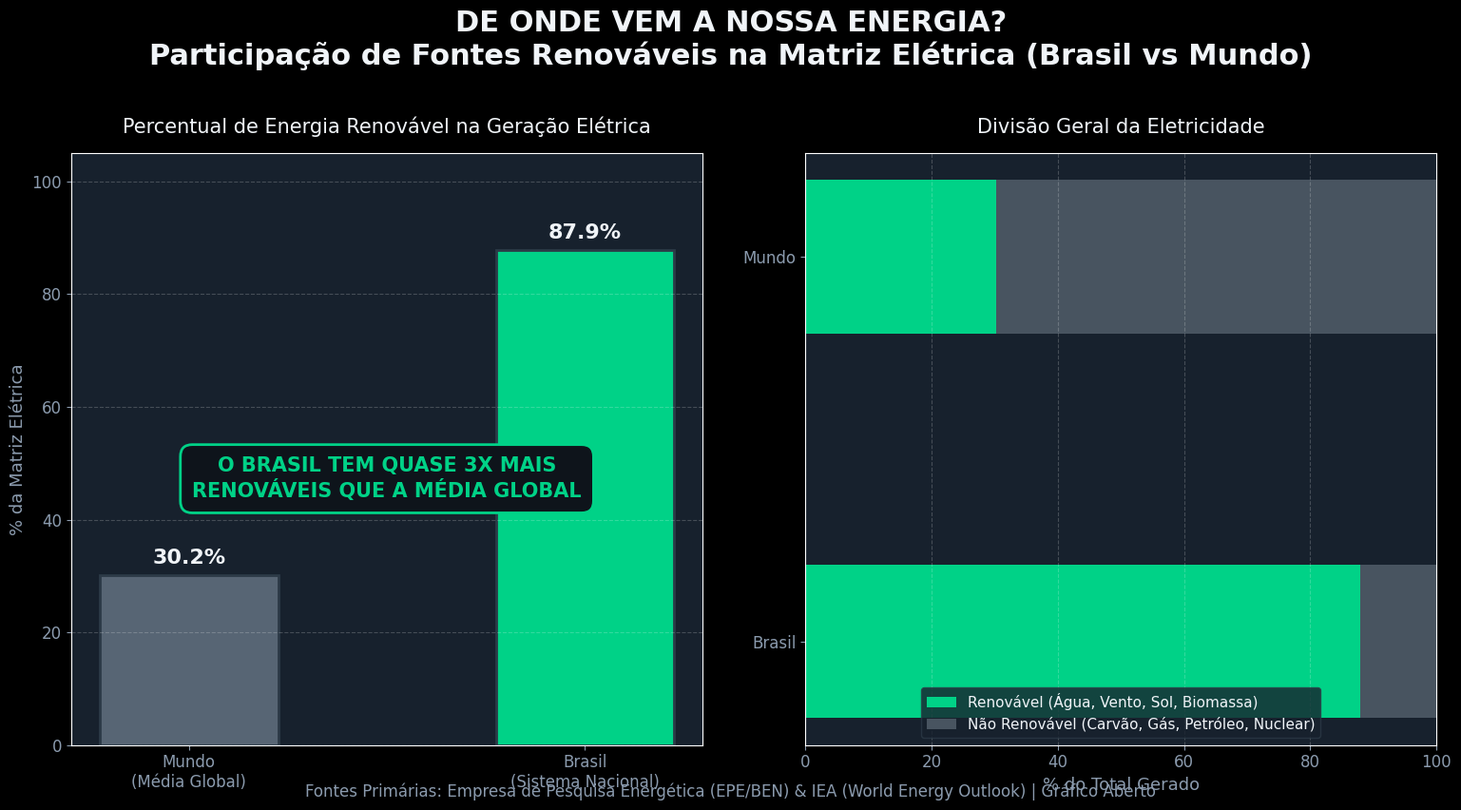

Reproduce this figure in Python. (Note: this script raises an exception after producing the figure.)
import matplotlib.pyplot as plt
import numpy as np

plt.style.use('dark_background')
plt.rcParams['font.sans-serif'] = 'DejaVu Sans'
plt.rcParams['font.family'] = 'sans-serif'
plt.rcParams['figure.dpi'] = 150

BG_COLOR = '#0E141B'
CARD_COLOR = '#17212D'
TEXT_MAIN = '#F0F4F8'
TEXT_MUTED = '#8B9BAE'
ACCENT_GREEN = '#00D287'
ACCENT_BLUE = '#2E86DE'
ACCENT_CYAN = '#00CEC9'
ACCENT_YELLOW = '#FDCB6E'
ACCENT_CORAL = '#FF5A5F'

def save_fig(fig, path):
    fig.patch.set_facecolor(BG_COLOR)
    plt.tight_layout(pad=3.0)
    plt.savefig(path, facecolor=BG_COLOR, edgecolor='none', bbox_inches='tight')
    plt.close(fig)
    print(f"Salvo: {path}")

# ==========================================
# CENA 1: Brasil vs Mundo na Eletricidade Renovável
# ==========================================
def make_scene1():
    fig, (ax1, ax2) = plt.subplots(1, 2, figsize=(16, 9), facecolor=BG_COLOR)
    fig.suptitle('DE ONDE VEM A NOSSA ENERGIA?\nParticipação de Fontes Renováveis na Matriz Elétrica (Brasil vs Mundo)', 
                 fontsize=22, fontweight='bold', color=TEXT_MAIN, y=0.96)
    
    # Gráfico 1: Barras comparativas
    labels = ['Mundo\n(Média Global)', 'Brasil\n(Sistema Nacional)']
    vals = [30.2, 87.9]
    colors = ['#576574', ACCENT_GREEN]
    bars = ax1.bar(labels, vals, color=colors, width=0.45, edgecolor='#2C3A47', lw=2)
    ax1.set_title('Percentual de Energia Renovável na Geração Elétrica', fontsize=15, color=TEXT_MAIN, pad=15)
    ax1.set_ylabel('% da Matriz Elétrica', color=TEXT_MUTED, fontsize=13)
    ax1.set_ylim(0, 105)
    ax1.set_facecolor(CARD_COLOR)
    ax1.grid(axis='y', linestyle='--', alpha=0.2, color='#FFFFFF')
    ax1.tick_params(colors=TEXT_MUTED, labelsize=12)
    for b in bars:
        yval = b.get_height()
        ax1.text(b.get_x() + b.get_width()/2.0, yval + 2, f'{yval:.1f}%', ha='center', 
                 color=TEXT_MAIN, fontsize=16, fontweight='bold')
    ax1.text(0.5, 0.45, 'O BRASIL TEM QUASE 3X MAIS\nRENOVÁVEIS QUE A MÉDIA GLOBAL', ha='center', va='center', 
             transform=ax1.transAxes, fontsize=15, fontweight='bold', color=ACCENT_GREEN,
             bbox=dict(boxstyle='round,pad=0.6', facecolor='#0E141B', edgecolor=ACCENT_GREEN, lw=2))
        
    # Gráfico 2: Composição Renovável vs Não Renovável
    categories = ['Brasil', 'Mundo']
    renovaveis = [87.9, 30.2]
    fossil = [12.1, 69.8]
    ax2.barh(categories, renovaveis, color=ACCENT_GREEN, label='Renovável (Água, Vento, Sol, Biomassa)', height=0.4)
    ax2.barh(categories, fossil, left=renovaveis, color='#485460', label='Não Renovável (Carvão, Gás, Petróleo, Nuclear)', height=0.4)
    ax2.set_title('Divisão Geral da Eletricidade', fontsize=15, color=TEXT_MAIN, pad=15)
    ax2.set_xlabel('% do Total Gerado', color=TEXT_MUTED, fontsize=13)
    ax2.set_xlim(0, 100)
    ax2.set_facecolor(CARD_COLOR)
    ax2.grid(axis='x', linestyle='--', alpha=0.2, color='#FFFFFF')
    ax2.tick_params(colors=TEXT_MUTED, labelsize=12)
    ax2.legend(loc='lower center', frameon=True, facecolor=CARD_COLOR, edgecolor='#2C3A47', labelcolor=TEXT_MAIN, fontsize=11)
    
    fig.text(0.5, 0.04, 'Fontes Primárias: Empresa de Pesquisa Energética (EPE/BEN) & IEA (World Energy Outlook) | Gráfico Aberto', 
             ha='center', fontsize=12, color=TEXT_MUTED)
    save_fig(fig, 'videos/PILOTO-003/assets/scene1.png')

# ==========================================
# CENA 2: A Matriz Elétrica Brasileira Detalhada
# ==========================================
def make_scene2():
    fig, (ax1, ax2) = plt.subplots(1, 2, figsize=(16, 9), facecolor=BG_COLOR)
    fig.suptitle('COMO O BRASIL GERA SUA ELETRICIDADE?\nComposição Detalhada da Matriz Elétrica Nacional', 
                 fontsize=22, fontweight='bold', color=TEXT_MAIN, y=0.96)
    
    # Gráfico 1: Barras detalhadas por fonte
    sources = ['Hidrelétrica', 'Eólica\n(Vento)', 'Biomassa\n(Cana)', 'Solar\n(Sol)', 'Fósseis / Outras']
    shares = [58.0, 14.8, 8.4, 6.7, 12.1]
    colors = [ACCENT_BLUE, ACCENT_CYAN, ACCENT_GREEN, ACCENT_YELLOW, '#576574']
    bars = ax1.bar(sources, shares, color=colors, width=0.55, edgecolor='#2C3A47', lw=1.5)
    ax1.set_title('Participação de Cada Fonte na Geração (%)', fontsize=15, color=TEXT_MAIN, pad=15)
    ax1.set_ylabel('% da Geração Total', color=TEXT_MUTED, fontsize=13)
    ax1.set_ylim(0, 70)
    ax1.set_facecolor(CARD_COLOR)
    ax1.grid(axis='y', linestyle='--', alpha=0.2, color='#FFFFFF')
    ax1.tick_params(colors=TEXT_MUTED, labelsize=11)
    for b in bars:
        yval = b.get_height()
        ax1.text(b.get_x() + b.get_width()/2.0, yval + 1.2, f'{yval:.1f}%', ha='center', 
                 color=TEXT_MAIN, fontsize=14, fontweight='bold')
        
    # Gráfico 2: As Novas Renováveis (Eólica + Solar + Biomassa)
    ax2.bar(['Eólica + Solar + Biomassa\n(Geração Moderna)', 'Hidrelétricas\n(Base Tradicional)'], [29.9, 58.0],
            color=[ACCENT_CYAN, ACCENT_BLUE], width=0.45, edgecolor='#2C3A47', lw=2)
    ax2.set_title('A Revolução das Novas Renováveis', fontsize=15, color=TEXT_MAIN, pad=15)
    ax2.set_ylabel('% da Eletricidade', color=TEXT_MUTED, fontsize=13)
    ax2.set_ylim(0, 70)
    ax2.set_facecolor(CARD_COLOR)
    ax2.grid(axis='y', linestyle='--', alpha=0.2, color='#FFFFFF')
    ax2.tick_params(colors=TEXT_MUTED, labelsize=12)
    ax2.text(0, 31.5, '29.9%', ha='center', color=TEXT_MAIN, fontsize=15, fontweight='bold')
    ax2.text(1, 59.5, '58.0%', ha='center', color=TEXT_MAIN, fontsize=15, fontweight='bold')
    ax2.text(0.5, 0.55, 'QUASE 1/3 DA LUZ DO PAÍS\nJÁ VEM DE VENTO, SOL E CANA!', ha='center', va='center', 
             transform=ax2.transAxes, fontsize=15, fontweight='bold', color=ACCENT_CYAN,
             bbox=dict(boxstyle='round,pad=0.6', facecolor='#0E141B', edgecolor=ACCENT_CYAN, lw=2))

    fig.text(0.5, 0.04, 'Fonte Primária: Balanço Energético Nacional (BEN/EPE) & ONS | Canal Gráfico Aberto', 
             ha='center', fontsize=12, color=TEXT_MUTED)
    save_fig(fig, 'videos/PILOTO-003/assets/scene2.png')

# ==========================================
# CENA 3: O Contraste dos Combustíveis Fósseis (Carvão e Gás)
# ==========================================
def make_scene3():
    fig, (ax1, ax2) = plt.subplots(1, 2, figsize=(16, 9), facecolor=BG_COLOR)
    fig.suptitle('O QUE O MUNDO QUEIMA vs O QUE O BRASIL USA\nO Contraste do Carvão Mineral e do Gás Natural na Eletricidade', 
                 fontsize=22, fontweight='bold', color=TEXT_MAIN, y=0.96)
    
    # Gráfico 1: Carvão Mineral
    bars1 = ax1.bar(['Mundo\n(Maior fonte global!)', 'Brasil\n(Menos de 2%)'], [35.4, 1.8], 
                    color=[ACCENT_CORAL, ACCENT_GREEN], width=0.45, edgecolor='#2C3A47', lw=2)
    ax1.set_title('Participação do Carvão Mineral na Eletricidade', fontsize=15, color=TEXT_MAIN, pad=15)
    ax1.set_ylabel('% da Matriz Elétrica', color=TEXT_MUTED, fontsize=13)
    ax1.set_ylim(0, 45)
    ax1.set_facecolor(CARD_COLOR)
    ax1.grid(axis='y', linestyle='--', alpha=0.2, color='#FFFFFF')
    ax1.tick_params(colors=TEXT_MUTED, labelsize=12)
    for b in bars1:
        yval = b.get_height()
        ax1.text(b.get_x() + b.get_width()/2.0, yval + 1.0, f'{yval:.1f}%', ha='center', 
                 color=TEXT_MAIN, fontsize=16, fontweight='bold')
    ax1.text(0.5, 0.65, 'O carvão é a fonte mais poluente\ne gera 35% de toda a luz do mundo!', ha='center', va='center', 
             transform=ax1.transAxes, fontsize=13, color=TEXT_MAIN,
             bbox=dict(boxstyle='round,pad=0.5', facecolor='#0E141B', edgecolor=ACCENT_CORAL, lw=1.5))
        
    # Gráfico 2: Gás Natural Fóssil
    bars2 = ax2.bar(['Mundo\n(2ª maior fonte)', 'Brasil\n(Apenas apoio térmico)'], [22.7, 7.5], 
                    color=['#E17055', ACCENT_GREEN], width=0.45, edgecolor='#2C3A47', lw=2)
    ax2.set_title('Participação do Gás Natural na Eletricidade', fontsize=15, color=TEXT_MAIN, pad=15)
    ax2.set_ylabel('% da Matriz Elétrica', color=TEXT_MUTED, fontsize=13)
    ax2.set_ylim(0, 30)
    ax2.set_facecolor(CARD_COLOR)
    ax2.grid(axis='y', linestyle='--', alpha=0.2, color='#FFFFFF')
    ax2.tick_params(colors=TEXT_MUTED, labelsize=12)
    for b in bars2:
        yval = b.get_height()
        ax2.text(b.get_x() + b.get_width()/2.0, yval + 0.8, f'{yval:.1f}%', ha='center', 
                 color=TEXT_MAIN, fontsize=16, fontweight='bold')

    fig.text(0.5, 0.04, 'Fontes: International Energy Agency (IEA) & EPE | Canal Gráfico Aberto', 
             ha='center', fontsize=12, color=TEXT_MUTED)
    save_fig(fig, 'videos/PILOTO-003/assets/scene3.png')

# ==========================================
# CENA 4: Painel Estratégico e Conclusão
# ==========================================
def make_scene4():
    fig, ax = plt.subplots(figsize=(16, 9), facecolor=BG_COLOR)
    ax.set_facecolor(CARD_COLOR)
    ax.axis('off')
    
    fig.suptitle('3 PONTOS ESTRATÉGICOS DA ENERGIA NO BRASIL', 
                 fontsize=22, fontweight='bold', color=TEXT_MAIN, y=0.92)
    
    cards = [
        ("1. VANTAGEM COMPETITIVA", 
         "• 88% da eletricidade renovável atrai indústrias verdes\n• Pegada de carbono industrial muito inferior a EUA e China\n• Potencial gigantesco para produção de hidrogênio verde", 
         0.12, ACCENT_GREEN),
        ("2. O DESAFIO CLIMÁTICO", 
         "• Dependência de 58% de rios exige gestão de reservatórios\n• Períodos de seca severa exigem acionamento de térmicas caras\n• Eólica e solar compensam a variabilidade hídrica", 
         0.42, ACCENT_BLUE),
        ("3. ELETRICIDADE vs TRANSPORTE", 
         "• Na tomada somos 88% limpos, mas nos carros usamos petróleo\n• O etanol e o biodiesel elevam nossa matriz geral para 48%\n• A média mundial da energia total é de apenas 15% renovável", 
         0.72, ACCENT_YELLOW)
    ]
    
    for title, content, xpos, color in cards:
        rect = plt.Rectangle((xpos, 0.20), 0.24, 0.58, facecolor='#111A24', edgecolor=color, linewidth=2.5, 
                             transform=fig.transFigure, zorder=2)
        fig.patches.append(rect)
        fig.text(xpos + 0.02, 0.73, title, fontsize=15, fontweight='bold', color=color, transform=fig.transFigure)
        fig.text(xpos + 0.02, 0.46, content, fontsize=12, color=TEXT_MAIN, transform=fig.transFigure, linespacing=1.8)

    fig.text(0.5, 0.10, 'Canal Gráfico Aberto | A realidade explicada através dos dados oficiais', 
             ha='center', fontsize=14, fontweight='bold', color=TEXT_MAIN)
    fig.text(0.5, 0.05, 'Fontes: Empresa de Pesquisa Energética (EPE/BEN) / IEA / ONS', 
             ha='center', fontsize=12, color=TEXT_MUTED)
    save_fig(fig, 'videos/PILOTO-003/assets/scene4.png')

# ==========================================
# MINIATURA (THUMBNAIL) 1280x720
# ==========================================
def make_thumbnail():
    fig, ax = plt.subplots(figsize=(12.8, 7.2), dpi=100, facecolor=BG_COLOR)
    ax.set_facecolor(CARD_COLOR)
    ax.axis('off')
    
    fig.text(0.08, 0.80, 'DE ONDE VEM NOSSA ENERGIA?', fontsize=32, fontweight='heavy', color=ACCENT_GREEN)
    fig.text(0.08, 0.70, 'Brasil tem 88% renovável. E o resto do mundo?', fontsize=20, color=TEXT_MAIN)
    
    # Gráfico miniatura
    sub_ax = fig.add_axes([0.08, 0.16, 0.45, 0.44], facecolor='#111A24')
    sub_ax.bar(['Mundo', 'Brasil'], [30.2, 87.9], color=['#576574', ACCENT_GREEN], width=0.45)
    sub_ax.set_title('Eletricidade Renovável (%)', fontsize=13, color=TEXT_MUTED)
    sub_ax.set_ylim(0, 105)
    sub_ax.tick_params(colors=TEXT_MUTED, labelsize=11)
    sub_ax.text(0, 32, '30.2%', ha='center', color=TEXT_MAIN, fontsize=14, fontweight='bold')
    sub_ax.text(1, 90, '87.9%', ha='center', color=ACCENT_GREEN, fontsize=14, fontweight='bold')
    sub_ax.grid(axis='y', linestyle=':', alpha=0.3, color='#FFF')
    
    # Card de impacto
    card_box = plt.Rectangle((0.58, 0.16), 0.34, 0.44, facecolor='#111A24', edgecolor=ACCENT_GREEN, linewidth=3, 
                             transform=fig.transFigure)
    fig.patches.append(card_box)
    fig.text(0.75, 0.48, 'BRASIL LIMPO', ha='center', fontsize=16, fontweight='bold', color=TEXT_MUTED)
    fig.text(0.75, 0.34, 'QUASE 3X', ha='center', fontsize=38, fontweight='heavy', color=ACCENT_GREEN)
    fig.text(0.75, 0.22, 'Mais limpo que a média global', ha='center', fontsize=14, color=TEXT_MAIN)
    
    fig.text(0.92, 0.90, 'GRÁFICO ABERTO', ha='right', fontsize=14, fontweight='bold', color=TEXT_MUTED)

    fig.patch.set_facecolor(BG_COLOR)
    plt.savefig('videos/PILOTO-003/export/thumbnail.png', facecolor=BG_COLOR, edgecolor='none')
    plt.close(fig)
    print("Salvo: videos/PILOTO-003/export/thumbnail.png")

make_scene1()
make_scene2()
make_scene3()
make_scene4()
make_thumbnail()
